7-way image classification set "data" from GitHub (htthao12/benhcay); label vocabulary: anthracnose, aphids, healthy, powdery mildew, rust, scorch sunburn, yellowing wilt.

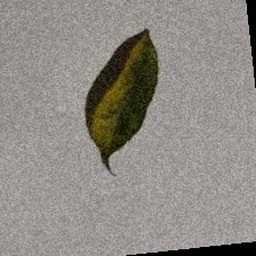
Label: anthracnose

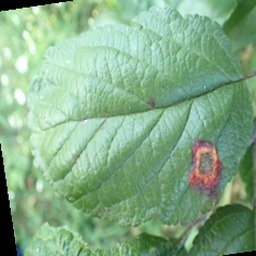
Label: rust

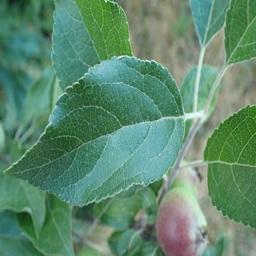
Label: healthy

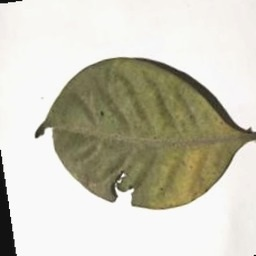
Label: aphids

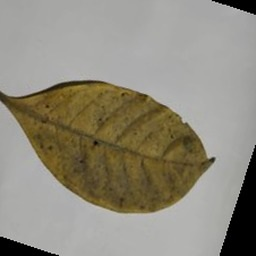
Label: yellowing wilt

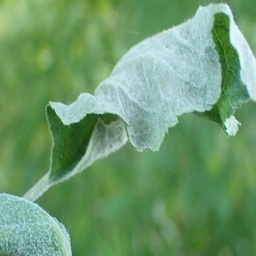
Label: powdery mildew
